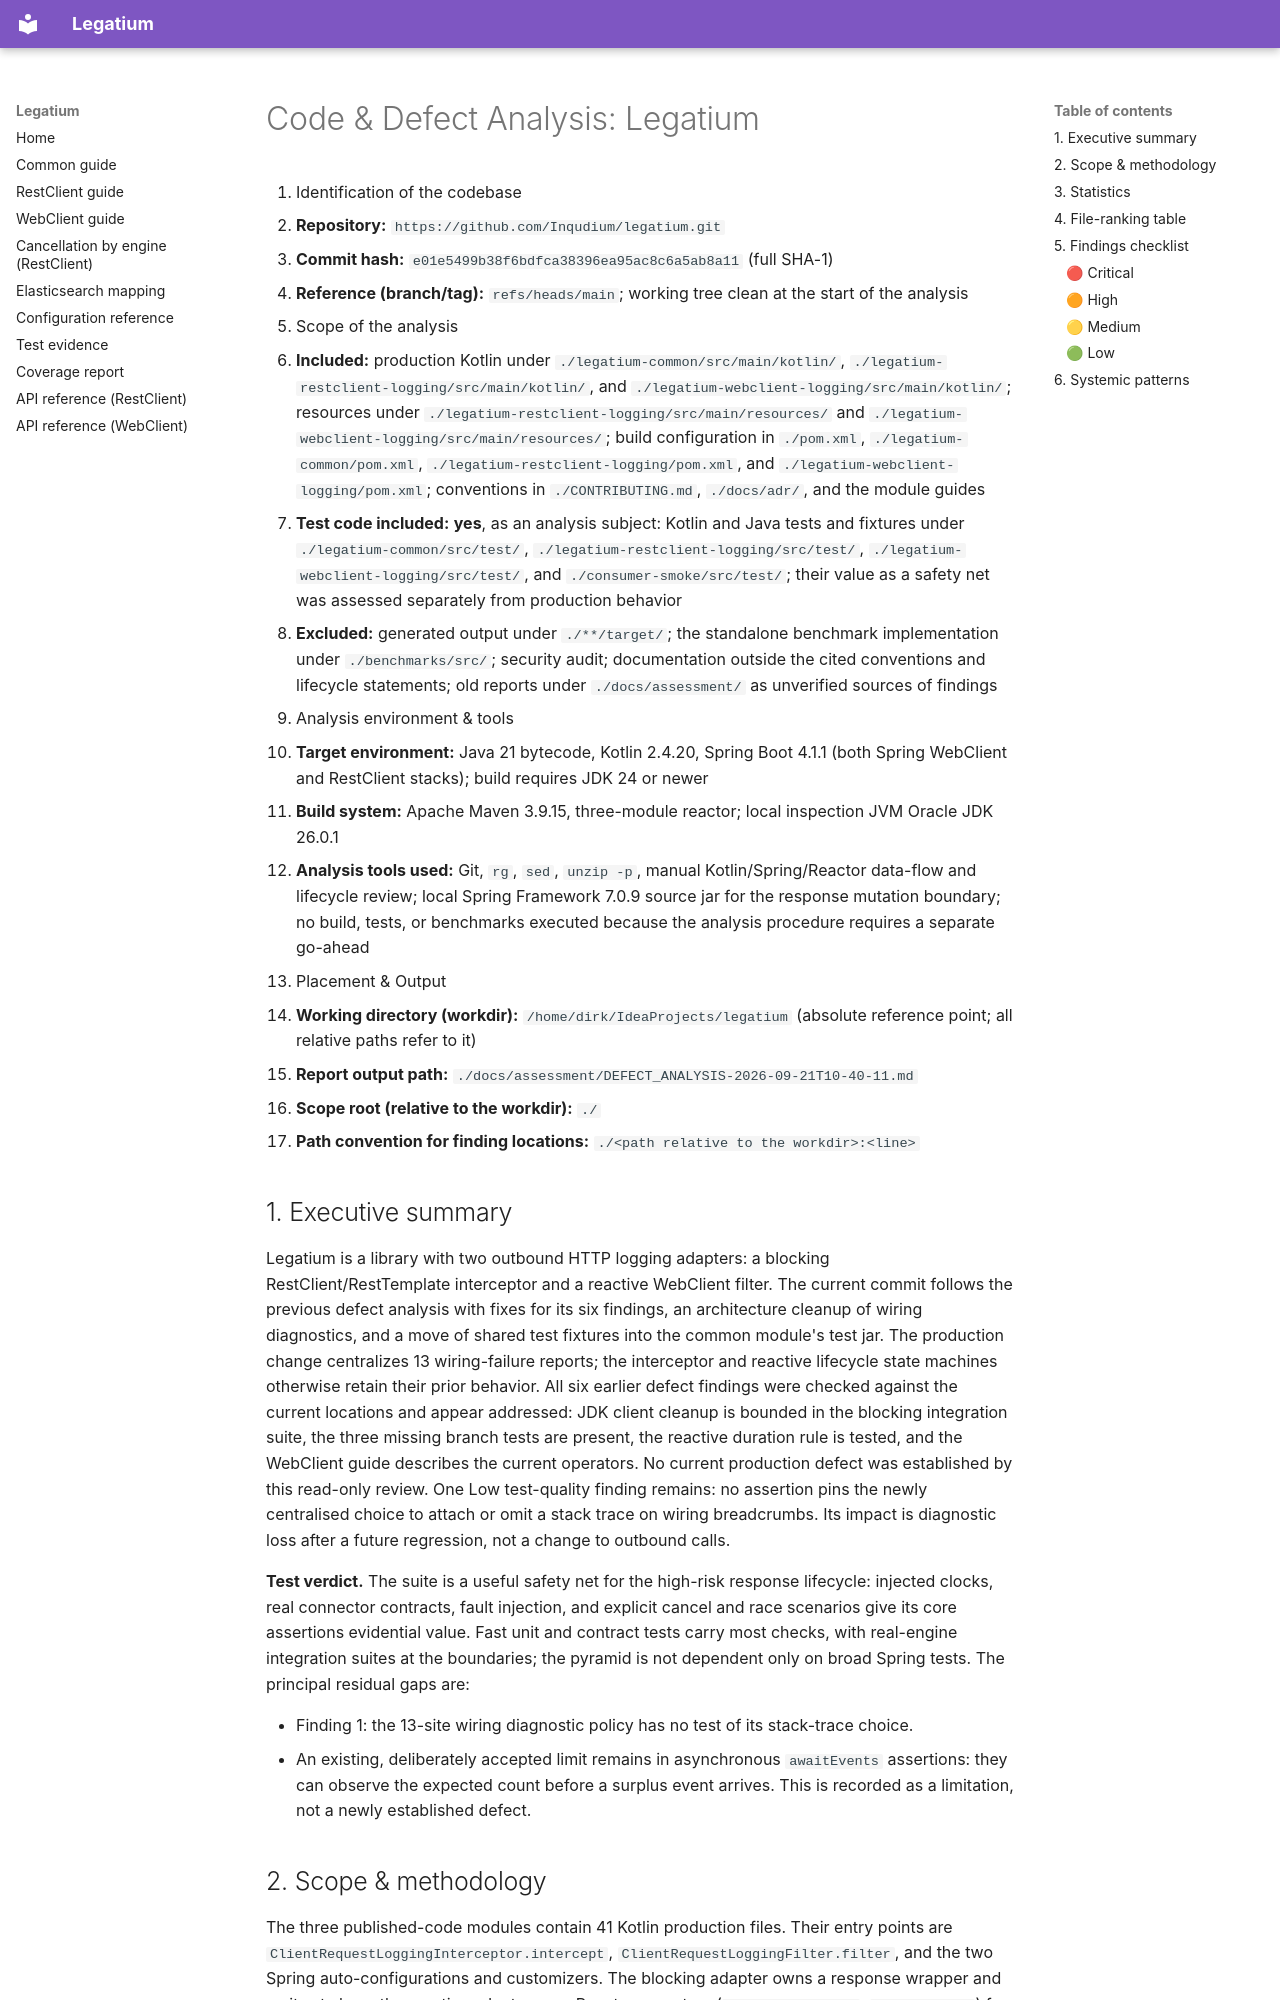

repository: Inqudium/legatium · page: assessment/DEFECT_ANALYSIS-2026-09-21T10-40-11/index.html · generator: mkdocs

# Code & Defect Analysis: Legatium

1. Identification of the codebase
   - **Repository:** `https://github.com/Inqudium/legatium.git`
   - **Commit hash:** `e01e5499b38f6bdfca38396ea95ac8c6a5ab8a11` (full SHA-1)
   - **Reference (branch/tag):** `refs/heads/main`; working tree clean at the start of the analysis
2. Scope of the analysis
   - **Included:** production Kotlin under `./legatium-common/src/main/kotlin/`, `./legatium-restclient-logging/src/main/kotlin/`, and `./legatium-webclient-logging/src/main/kotlin/`; resources under `./legatium-restclient-logging/src/main/resources/` and `./legatium-webclient-logging/src/main/resources/`; build configuration in `./pom.xml`, `./legatium-common/pom.xml`, `./legatium-restclient-logging/pom.xml`, and `./legatium-webclient-logging/pom.xml`; conventions in `./CONTRIBUTING.md`, `./docs/adr/`, and the module guides
   - **Test code included:** **yes**, as an analysis subject: Kotlin and Java tests and fixtures under `./legatium-common/src/test/`, `./legatium-restclient-logging/src/test/`, `./legatium-webclient-logging/src/test/`, and `./consumer-smoke/src/test/`; their value as a safety net was assessed separately from production behavior
   - **Excluded:** generated output under `./**/target/`; the standalone benchmark implementation under `./benchmarks/src/`; security audit; documentation outside the cited conventions and lifecycle statements; old reports under `./docs/assessment/` as unverified sources of findings
3. Analysis environment & tools
   - **Target environment:** Java 21 bytecode, Kotlin 2.4.20, Spring Boot 4.1.1 (both Spring WebClient and RestClient stacks); build requires JDK 24 or newer
   - **Build system:** Apache Maven 3.9.15, three-module reactor; local inspection JVM Oracle JDK 26.0.1
   - **Analysis tools used:** Git, `rg`, `sed`, `unzip -p`, manual Kotlin/Spring/Reactor data-flow and lifecycle review; local Spring Framework 7.0.9 source jar for the response mutation boundary; no build, tests, or benchmarks executed because the analysis procedure requires a separate go-ahead
4. Placement & Output
   - **Working directory (workdir):** `/home/dirk/IdeaProjects/legatium` (absolute reference point; all relative paths refer to it)
   - **Report output path:** `./docs/assessment/DEFECT_ANALYSIS-2026-09-21T10-40-11.md`
   - **Scope root (relative to the workdir):** `./`
   - **Path convention for finding locations:** `./<path relative to the workdir>:<line>`

## 1. Executive summary

Legatium is a library with two outbound HTTP logging adapters: a blocking RestClient/RestTemplate interceptor and a reactive WebClient filter. The current commit follows the previous defect analysis with fixes for its six findings, an architecture cleanup of wiring diagnostics, and a move of shared test fixtures into the common module's test jar. The production change centralizes 13 wiring-failure reports; the interceptor and reactive lifecycle state machines otherwise retain their prior behavior. All six earlier defect findings were checked against the current locations and appear addressed: JDK client cleanup is bounded in the blocking integration suite, the three missing branch tests are present, the reactive duration rule is tested, and the WebClient guide describes the current operators. No current production defect was established by this read-only review. One Low test-quality finding remains: no assertion pins the newly centralised choice to attach or omit a stack trace on wiring breadcrumbs. Its impact is diagnostic loss after a future regression, not a change to outbound calls.

**Test verdict.** The suite is a useful safety net for the high-risk response lifecycle: injected clocks, real connector contracts, fault injection, and explicit cancel and race scenarios give its core assertions evidential value. Fast unit and contract tests carry most checks, with real-engine integration suites at the boundaries; the pyramid is not dependent only on broad Spring tests. The principal residual gaps are:

- Finding 1: the 13-site wiring diagnostic policy has no test of its stack-trace choice.
- An existing, deliberately accepted limit remains in asynchronous `awaitEvents` assertions: they can observe the expected count before a surplus event arrives. This is recorded as a limitation, not a newly established defect.
